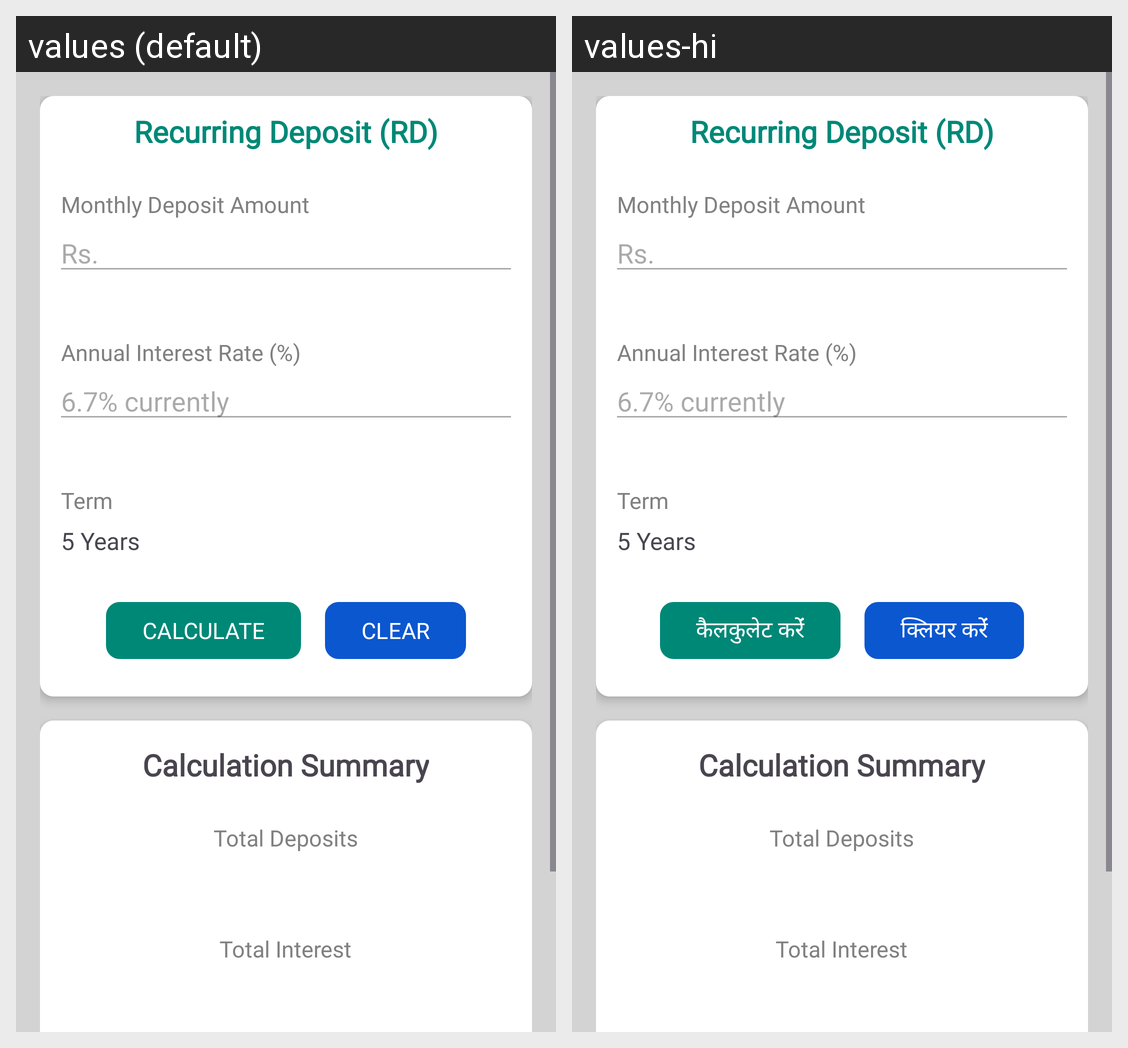

Translations of the strings shown on this Android screen, per locale in the grid:
Android screen res/layout/fragment_input.xml rendered under 2 locales, left to right: values (default), values-hi. Device: Nexus 5 (rendered at 1080×1920; each locale shown at half size, 540×960, under a caption strip naming it); theme Base.Theme.FinancePro.
Strings drawn on this screen, with the default value and each locale's value (text and hints the layout hard-codes, and strings that could not be matched under every locale, appear in the picture but are not listed):

btncalculate
  values: CALCULATE
  values-hi: कैलकुलेट करेंं

btnclear
  values: CLEAR
  values-hi: क्लियर करेंं
